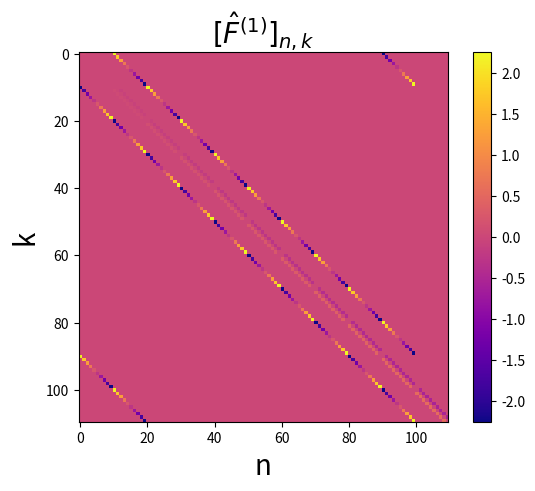

Recreate this plot in Python.
import numpy as np
import matplotlib.pyplot as plt
from math import ceil

FontSize = 20
# define paramters
Nv = 10  # number of velocity points
Nx = 10  # number of space points
N = Nv*Nx

dv = 1  # velocity step
dx = 1  # space step

vmax = (Nv-1) * dv / 2  # maximum velocity (not independent)

q = 1  # charge
m= 1 # mass 
eps_0 = 1  # permittivity
N_particles = 1



def ddslash(a, b):  # a/b with integer division
    return a - b * (ceil(a/b) - 1)


def kron_delta(a, b):  # § Kronecker delta
    a = int(a)
    b = int(b)
    if a == b:
        return 1
    else:
        return 0
    
def vj(j):
    vmax = (Nv-1) * dv /2 
    return -vmax + (j-1) * dv

def create_F1_hat():
    N = (Nv+1)*Nx
    F1_regular = np.zeros((N,N))
    F1_gauss = np.zeros((N,N))

    for n in range(0, N):
        n_phys = n + 1
        v_nddNv = vj(ddslash(n_phys, Nv))
        prefact = -v_nddNv / (2 * dx)

        if n_phys <= Nv:
            for k1 in range(0, N):
                k1_phys = k1 + 1
                F1_regular[n, k1] = prefact * (kron_delta(k1_phys, n_phys + Nv) -
                                                kron_delta(k1_phys, n_phys + Nv * (Nx-1))) 
            
        elif Nv < n_phys <= Nv*(Nx-1):
            for k2 in range(0, N):
                k2_phys = k2 + 1
                F1_regular[n, k2] = prefact * (kron_delta(k2_phys, n_phys + Nv) -
                                                kron_delta(k2_phys, n_phys - Nv))
        
        else:
            for k3 in range(0, N):
                k3_phys = k3 + 1
                F1_regular[n, k3] = prefact * (kron_delta(k3_phys, n_phys - Nv * (Nx -1)) -
                                                kron_delta(k3_phys, n_phys - Nv))
                
    for n in range(0, N):
        n_phys = n + 1
        prefact_gauss = -q**2 * N_particles / (2 * m * eps_0 * dv) * (ceil(n/Nv) - 1) / (Nx - 1)
        
        if ddslash(n_phys, Nv) == 1:
            for k1 in range(0, N):
                k1_phys = k1 + 1
                F1_gauss[n, k1] = prefact_gauss * kron_delta(k1_phys, n_phys +1)
        elif ddslash(n_phys, Nv) == Nv:
            for k2 in range(0, N):
                k2_phys = k2 + 1
                F1_gauss[n, k2] = -prefact_gauss * kron_delta(k2_phys, n_phys -1)
        else: 
            for k3 in range(0, N):
                k3_phys = k3 + 1
                F1_gauss[n, k3] = prefact_gauss * (kron_delta(k3_phys, n_phys +1) - kron_delta(k3_phys, n_phys -1))  

    return F1_regular + F1_gauss


F1_hat_gauss = create_F1_hat()

plt.imshow(F1_hat_gauss, cmap="plasma")
plt.xlabel("n", fontsize=FontSize)
plt.ylabel("k", fontsize=FontSize)
plt.title(r"$[\hat{F}^{(1)}]_{n, k}$", fontsize=FontSize)
plt.colorbar()
plt.show()